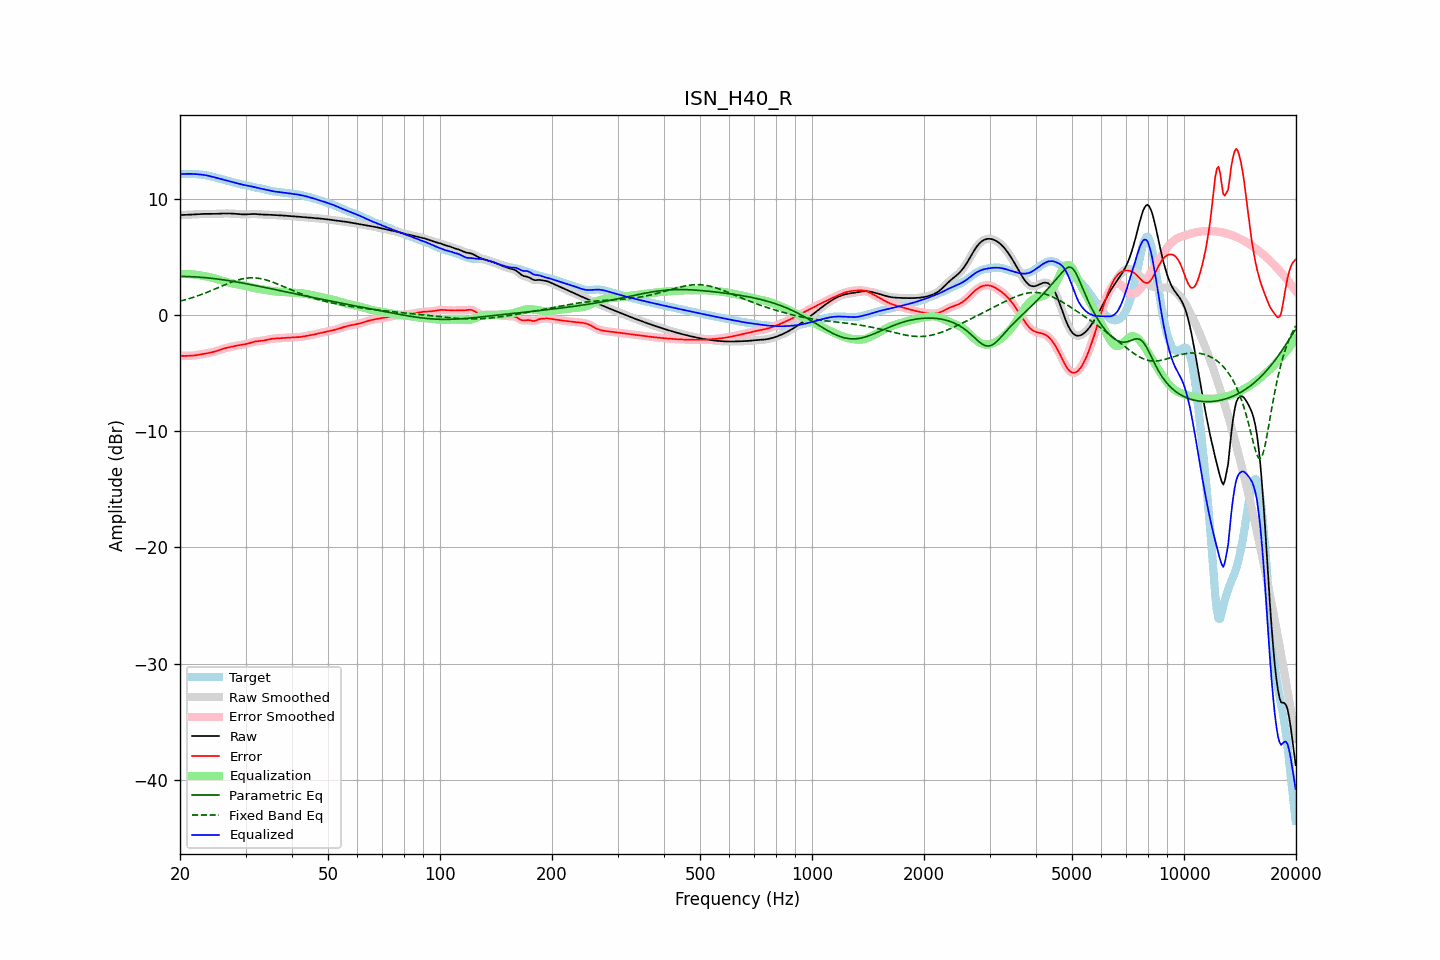

The table this chart was drawn from, first rows:
frequency, raw, error, smoothed, error_smoothed, equalization, parametric_eq, fixed_band_eq, equalized_raw, equalized_smoothed, target
20.00, 8.60, -3.52, 8.60, -3.52, 3.51, 3.32, 1.19, 12.11, 12.11, 12.11
20.20, 8.60, -3.52, 8.60, -3.52, 3.52, 3.31, 1.22, 12.12, 12.12, 12.12
20.40, 8.60, -3.52, 8.60, -3.52, 3.52, 3.31, 1.26, 12.12, 12.13, 12.13
20.61, 8.61, -3.52, 8.61, -3.52, 3.52, 3.31, 1.30, 12.13, 12.13, 12.13
20.81, 8.61, -3.52, 8.61, -3.52, 3.52, 3.31, 1.34, 12.13, 12.13, 12.13
21.02, 8.62, -3.52, 8.62, -3.52, 3.52, 3.30, 1.38, 12.14, 12.14, 12.14
21.23, 8.62, -3.51, 8.62, -3.51, 3.51, 3.30, 1.42, 12.14, 12.14, 12.14
21.44, 8.63, -3.50, 8.63, -3.50, 3.50, 3.29, 1.46, 12.13, 12.13, 12.13
21.66, 8.64, -3.49, 8.64, -3.49, 3.49, 3.29, 1.51, 12.13, 12.13, 12.13
21.87, 8.65, -3.48, 8.65, -3.48, 3.48, 3.28, 1.55, 12.12, 12.12, 12.12
22.09, 8.65, -3.46, 8.65, -3.46, 3.46, 3.27, 1.60, 12.11, 12.11, 12.11
22.31, 8.66, -3.44, 8.66, -3.44, 3.44, 3.26, 1.65, 12.10, 12.10, 12.10
22.54, 8.67, -3.42, 8.67, -3.42, 3.42, 3.25, 1.69, 12.09, 12.09, 12.09
22.76, 8.68, -3.39, 8.68, -3.39, 3.40, 3.24, 1.75, 12.08, 12.08, 12.07
22.99, 8.69, -3.37, 8.69, -3.37, 3.37, 3.23, 1.80, 12.06, 12.06, 12.06
23.22, 8.69, -3.34, 8.69, -3.34, 3.35, 3.22, 1.85, 12.04, 12.04, 12.04
23.45, 8.70, -3.32, 8.70, -3.32, 3.32, 3.20, 1.90, 12.02, 12.02, 12.01
23.69, 8.70, -3.29, 8.70, -3.29, 3.29, 3.19, 1.96, 11.99, 11.99, 11.99
23.92, 8.69, -3.27, 8.69, -3.27, 3.26, 3.18, 2.01, 11.96, 11.96, 11.96
24.16, 8.69, -3.24, 8.69, -3.24, 3.23, 3.16, 2.07, 11.93, 11.93, 11.93
24.40, 8.69, -3.20, 8.69, -3.20, 3.20, 3.15, 2.13, 11.89, 11.89, 11.90
24.65, 8.69, -3.17, 8.69, -3.17, 3.16, 3.13, 2.19, 11.86, 11.86, 11.86
24.89, 8.70, -3.13, 8.70, -3.13, 3.12, 3.11, 2.24, 11.82, 11.82, 11.82
25.14, 8.70, -3.08, 8.70, -3.08, 3.08, 3.10, 2.30, 11.78, 11.78, 11.79
25.39, 8.71, -3.04, 8.71, -3.04, 3.04, 3.08, 2.36, 11.75, 11.75, 11.75
25.65, 8.72, -2.99, 8.72, -2.99, 2.99, 3.06, 2.42, 11.71, 11.71, 11.71
25.91, 8.73, -2.95, 8.73, -2.95, 2.95, 3.04, 2.48, 11.68, 11.68, 11.67
26.16, 8.73, -2.90, 8.73, -2.90, 2.91, 3.02, 2.54, 11.64, 11.64, 11.63
26.43, 8.73, -2.87, 8.73, -2.87, 2.87, 3.00, 2.60, 11.60, 11.60, 11.60
26.69, 8.73, -2.83, 8.73, -2.83, 2.83, 2.98, 2.66, 11.56, 11.56, 11.56
26.96, 8.73, -2.80, 8.73, -2.80, 2.80, 2.96, 2.71, 11.53, 11.53, 11.53
27.23, 8.73, -2.77, 8.73, -2.77, 2.76, 2.94, 2.77, 11.49, 11.49, 11.49
27.50, 8.72, -2.73, 8.72, -2.73, 2.73, 2.91, 2.82, 11.46, 11.46, 11.46
27.77, 8.72, -2.70, 8.72, -2.70, 2.70, 2.89, 2.87, 11.42, 11.42, 11.42
28.05, 8.71, -2.67, 8.71, -2.67, 2.68, 2.87, 2.92, 11.38, 11.38, 11.38
28.33, 8.70, -2.65, 8.70, -2.65, 2.65, 2.84, 2.96, 11.35, 11.35, 11.34
28.62, 8.68, -2.62, 8.68, -2.62, 2.63, 2.82, 3.01, 11.31, 11.31, 11.31
28.90, 8.67, -2.60, 8.67, -2.60, 2.60, 2.79, 3.04, 11.27, 11.27, 11.27
29.19, 8.66, -2.58, 8.66, -2.58, 2.58, 2.77, 3.08, 11.24, 11.24, 11.24
29.48, 8.65, -2.55, 8.65, -2.55, 2.55, 2.74, 3.11, 11.20, 11.20, 11.21
29.78, 8.65, -2.53, 8.65, -2.53, 2.52, 2.72, 3.14, 11.17, 11.17, 11.18
30.08, 8.65, -2.50, 8.65, -2.50, 2.49, 2.69, 3.16, 11.15, 11.15, 11.16
30.38, 8.66, -2.47, 8.66, -2.47, 2.46, 2.67, 3.18, 11.12, 11.12, 11.13
30.68, 8.67, -2.43, 8.67, -2.43, 2.42, 2.64, 3.19, 11.10, 11.10, 11.10
30.99, 8.68, -2.39, 8.68, -2.39, 2.39, 2.61, 3.20, 11.07, 11.07, 11.07
31.30, 8.69, -2.35, 8.69, -2.35, 2.35, 2.59, 3.20, 11.04, 11.04, 11.03
31.61, 8.69, -2.31, 8.69, -2.31, 2.32, 2.56, 3.19, 11.01, 11.01, 11.00
31.93, 8.68, -2.28, 8.68, -2.28, 2.30, 2.53, 3.18, 10.98, 10.98, 10.96
32.24, 8.67, -2.26, 8.67, -2.26, 2.27, 2.50, 3.17, 10.94, 10.94, 10.93
32.57, 8.66, -2.25, 8.66, -2.25, 2.25, 2.48, 3.15, 10.91, 10.91, 10.90
32.89, 8.65, -2.24, 8.65, -2.23, 2.23, 2.45, 3.13, 10.87, 10.87, 10.88
33.22, 8.64, -2.22, 8.64, -2.22, 2.20, 2.42, 3.10, 10.84, 10.84, 10.86
33.55, 8.64, -2.20, 8.64, -2.20, 2.18, 2.39, 3.07, 10.82, 10.82, 10.83
33.89, 8.63, -2.17, 8.63, -2.17, 2.16, 2.36, 3.03, 10.79, 10.79, 10.80
34.23, 8.63, -2.13, 8.63, -2.13, 2.13, 2.33, 2.99, 10.76, 10.76, 10.76
34.57, 8.62, -2.10, 8.62, -2.10, 2.11, 2.30, 2.95, 10.73, 10.73, 10.72
34.92, 8.61, -2.07, 8.61, -2.07, 2.08, 2.28, 2.91, 10.70, 10.70, 10.69
35.27, 8.60, -2.05, 8.60, -2.05, 2.06, 2.25, 2.86, 10.67, 10.67, 10.66
35.62, 8.60, -2.04, 8.60, -2.04, 2.04, 2.22, 2.80, 10.64, 10.64, 10.63
35.97, 8.59, -2.03, 8.59, -2.03, 2.03, 2.19, 2.75, 10.61, 10.62, 10.62
... 635 more rows
